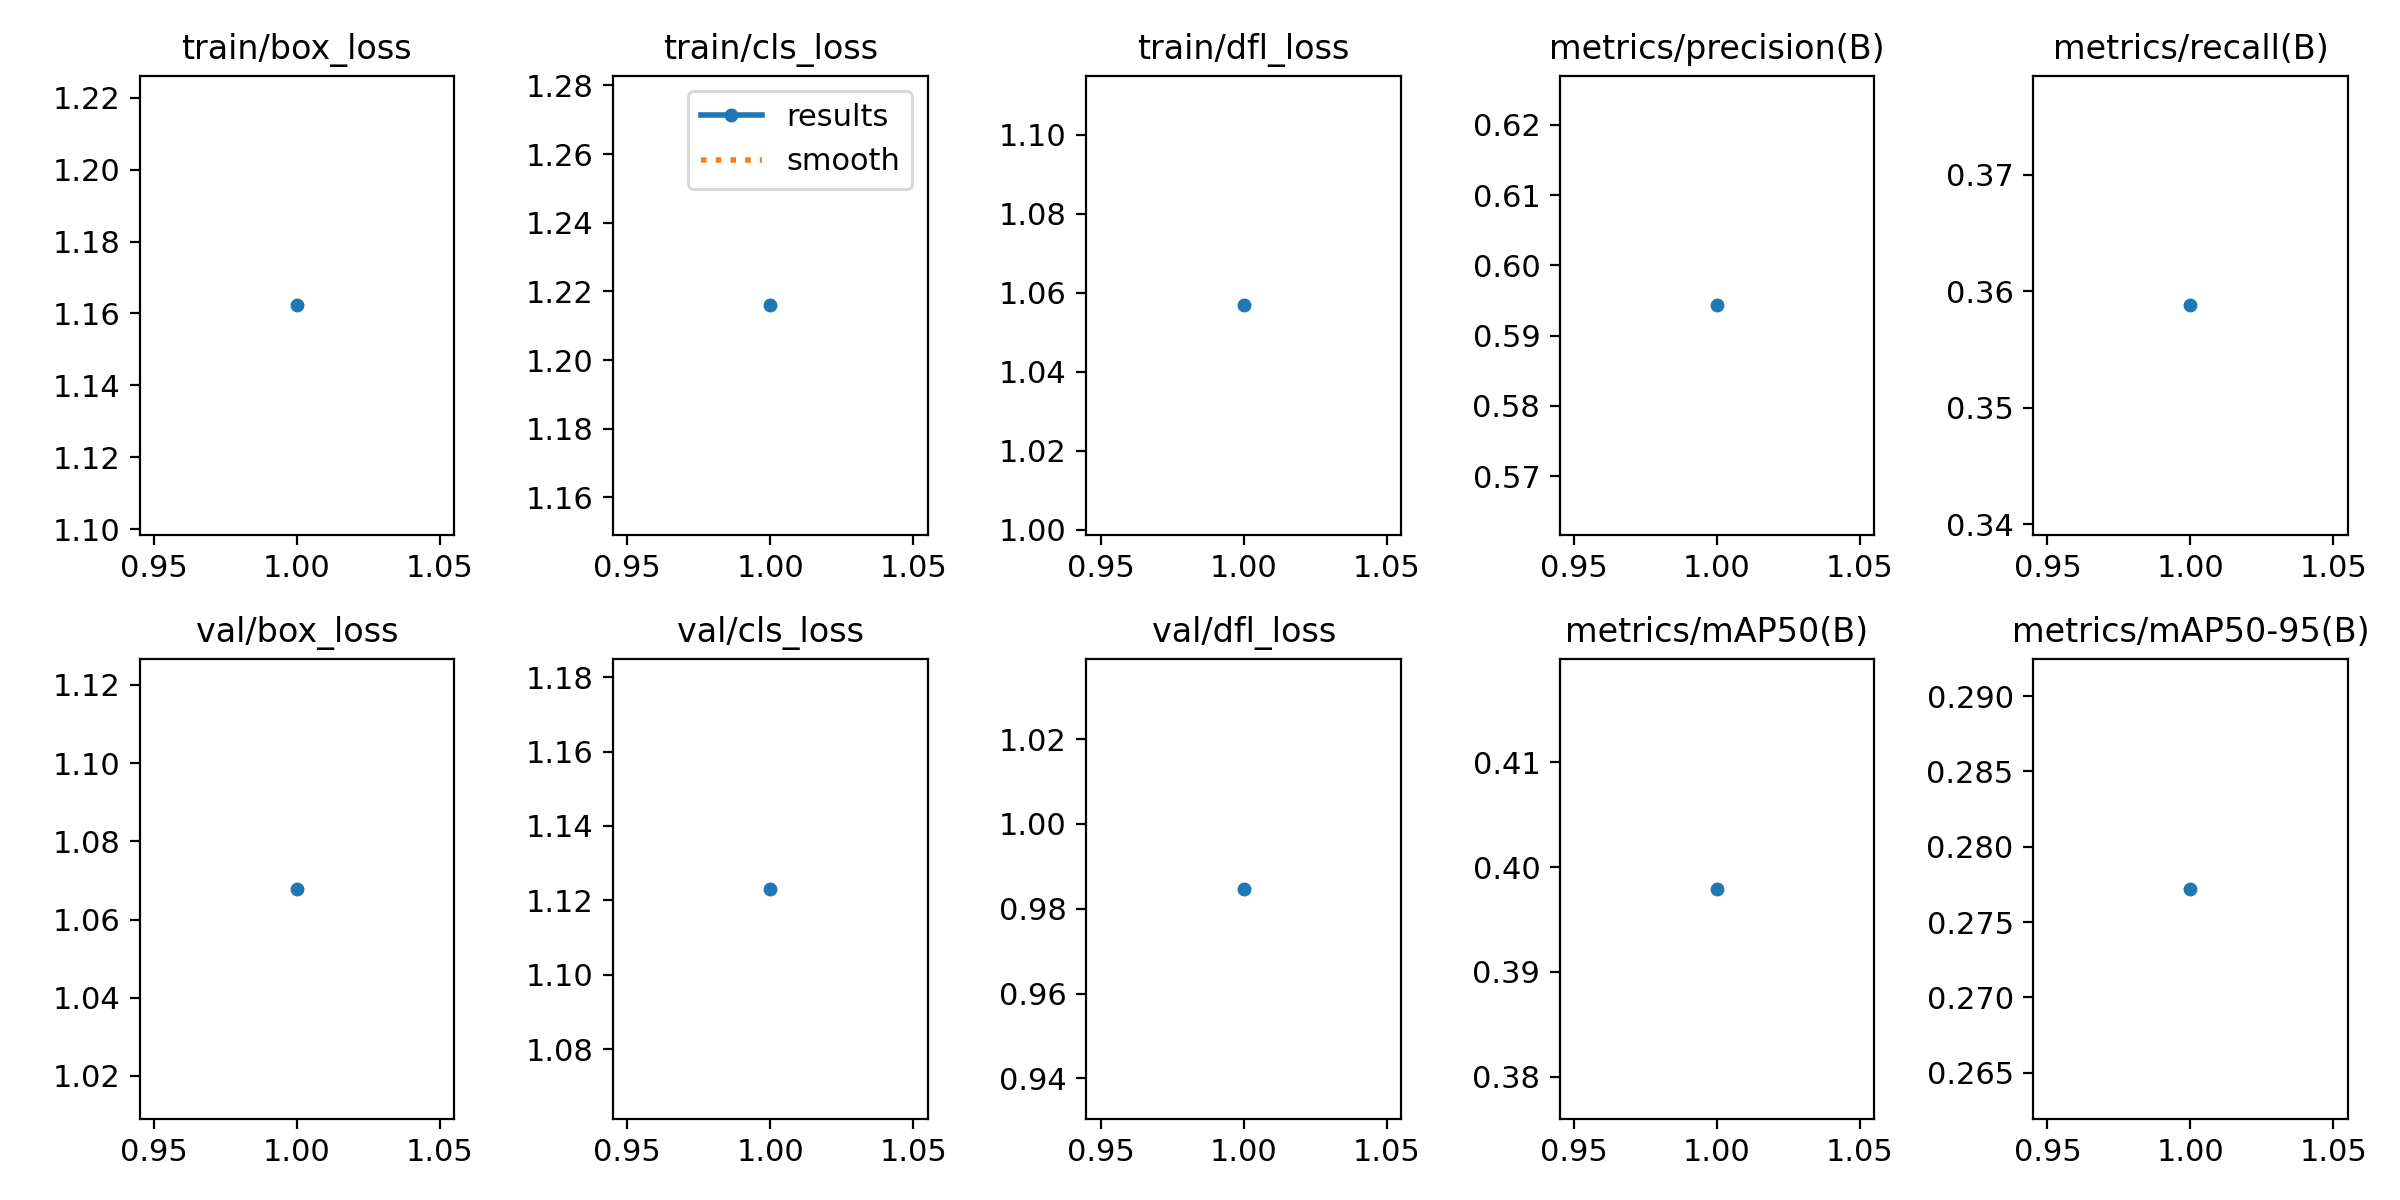

The file beside this chart, header and first rows:
epoch, time, train/box_loss, train/cls_loss, train/dfl_loss, metrics/precision(B), metrics/recall(B), metrics/mAP50(B), metrics/mAP50-95(B), val/box_loss, val/cls_loss, val/dfl_loss, lr/pg0, lr/pg1, lr/pg2
1, 1665, 1.162, 1.216, 1.057, 0.5943, 0.3588, 0.3979, 0.2772, 1.068, 1.123, 0.9847, 0.0001329, 0.0001329, 0.0001329
